Run: headless pygame with SDL's dummy video driver; simulated clock (each Clock.tick advances the game by its frame time, no real sleeping); random seed 0; keys injected as events and as key.get_pressed() state; no mouse input.
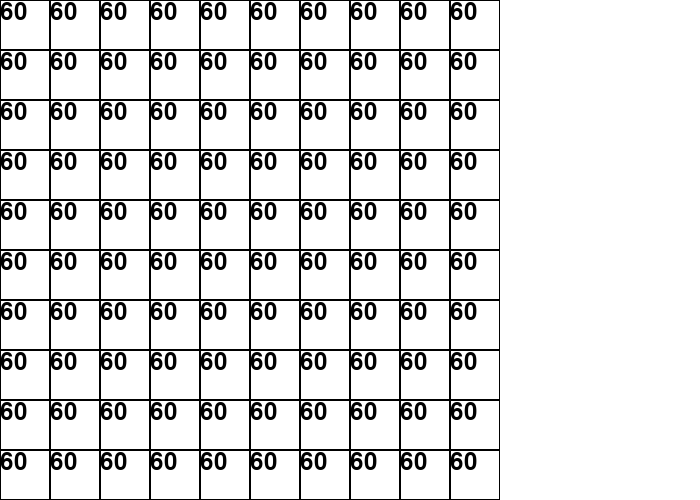
Frame 1 of 4 · flips 1–60 · no input
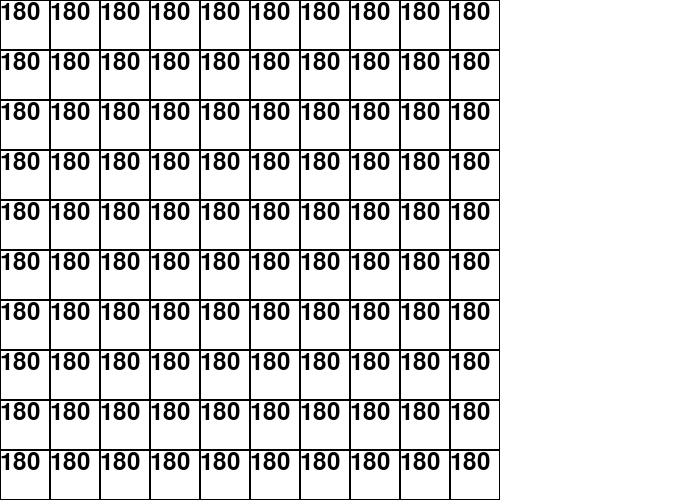
Frame 2 of 4 · flips 61–180 · tapped SPACE, RETURN · held RIGHT (→), D
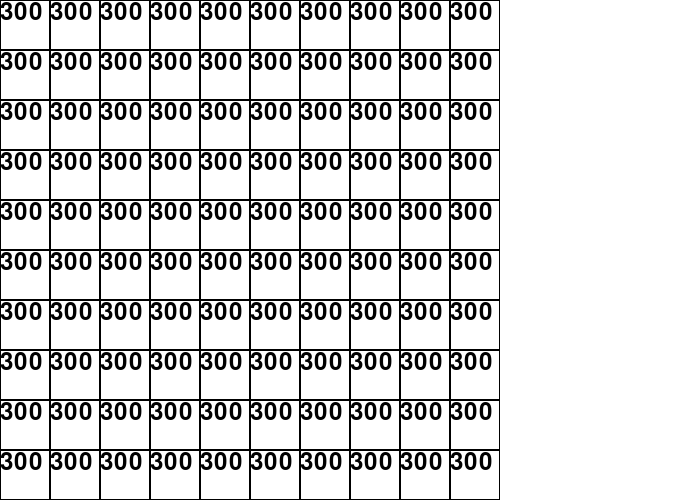
Frame 3 of 4 · flips 181–300 · held DOWN (↓), S
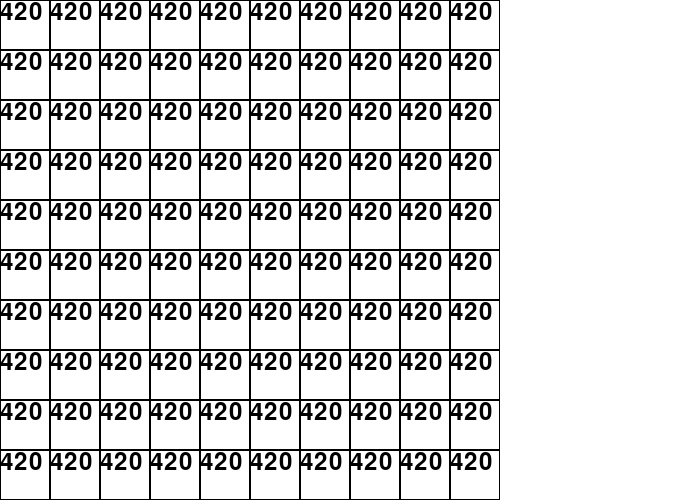
Frame 4 of 4 · flips 301–420 · held LEFT (←), A, UP (↑), W

The pygame program that drew these frames:

import pygame
import random

# Define some colors
BLACK = (0, 0, 0)
WHITE = (255, 255, 255)
GREEN = (0, 255, 0)
RED = (255, 0, 0)

pygame.init()

# Set the width and height of the screen [width, height]
screen_width = 500
screen_height = 500
screen = pygame.display.set_mode((700, 500))

font = pygame.font.Font(None,36)

# Define the text and ggg variables outside of the drawGrid() method
text = font.render("0", True, (0, 0, 0))
ggg = 0

def drawGrid():
    global text, ggg  # Use the global text and ggg variables

    # Increment the value of ggg by 1
    ggg += 1

    # Update the text variable with the new value of ggg
    text = font.render(str(ggg), True, (0, 0, 0))

    blockSize = 50  # Set the size of the grid block
    for x in range(0, screen_width, blockSize):
        for y in range(0, screen_height, blockSize):
            rect = pygame.Rect(x, y, blockSize, blockSize)
            pygame.draw.rect(screen, BLACK, rect, 1)
            screen.blit(text, (x, y))

snake = [(0,0), (0,1), (1,1), (1,2), (1,3)]

# head

x, y = snake[0]
rect = pygame.Rect(x*50, y*50, 50, 50)
pygame.draw.rect(screen, GREEN, rect)

# tail

for x, y in snake[1:]:
    rect = pygame.Rect(x*50, y*50, 50, 50)
    pygame.draw.rect(screen, RED, rect)

pygame.display.set_caption("Snakes and Ladders")

# Loop until the user clicks the close button.
done = False

# Used to manage how fast the screen updates
clock = pygame.time.Clock()

# -------- Main Program Loop -----------
while not done:
    # --- Main event loop
    for event in pygame.event.get():
        if event.type == pygame.QUIT:
            done = True

    # --- Game logic should go here

    # --- Screen-clearing code goes here

    # Here, we clear the screen to white. Don't put other drawing commands
    # above this, or they will be erased with this command.

    # If you want a background image, replace this clear with blit'ing the
    # background image.
    screen.fill(WHITE)

    # --- Drawing code should go here
    drawGrid()
    # --- Go ahead and update the screen with what we've drawn.
    pygame.display.flip()

    # --- Limit to 60 frames per second
    clock.tick(60)

# Close the window and quit.
pygame.quit()
